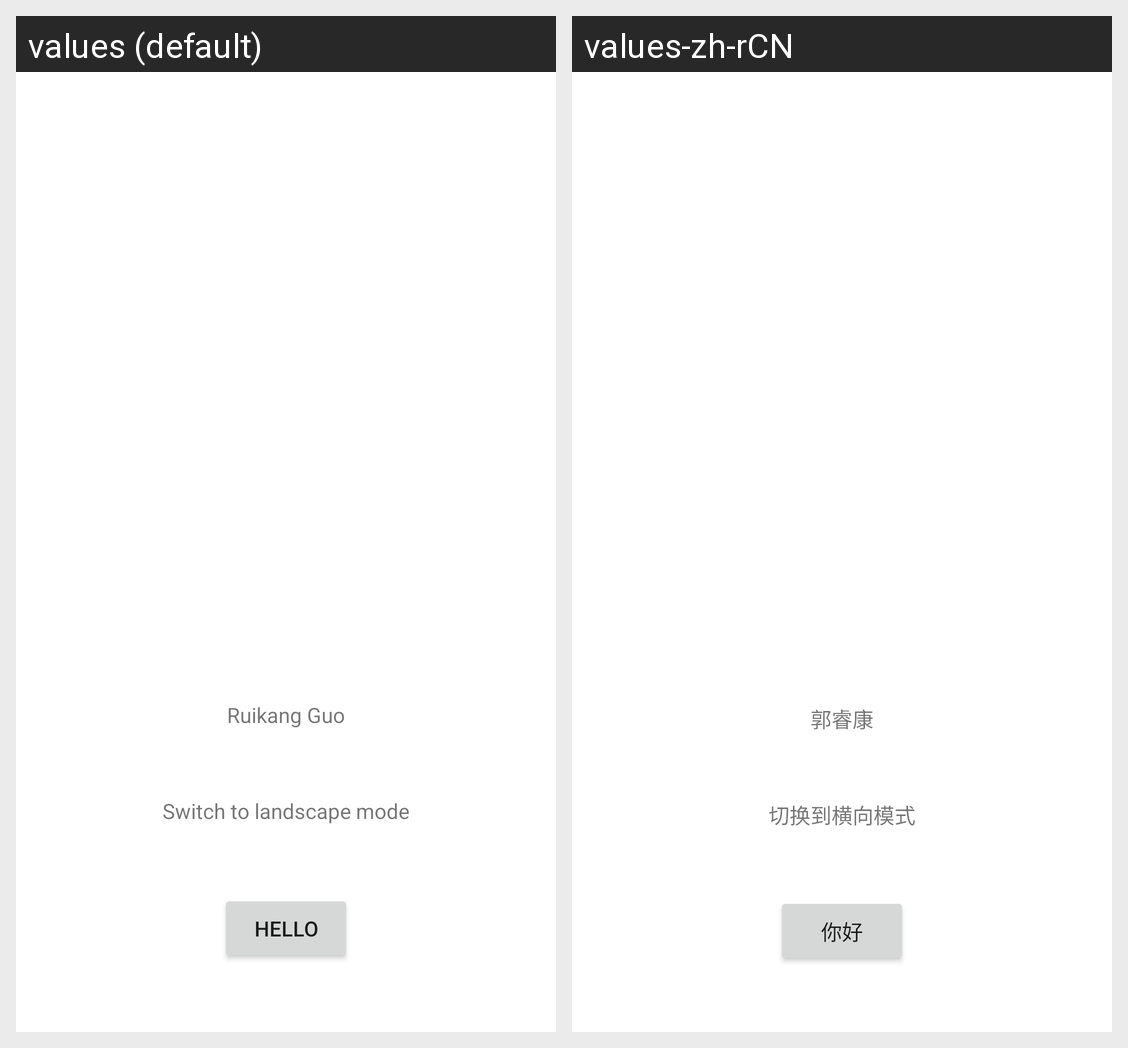

For this localized Android screen grid, give each drawn string resource with its value in every locale shown.
Android screen res/layout/activity_main.xml rendered under 2 locales, left to right: values (default), values-zh-rCN. Device: Nexus 5 (rendered at 1080×1920; each locale shown at half size, 540×960, under a caption strip naming it); theme Theme.HW1_RuikangGuo.
Strings drawn on this screen, with the default value and each locale's value (text and hints the layout hard-codes, and strings that could not be matched under every locale, appear in the picture but are not listed):

main_msg
  values: Ruikang Guo
  values-zh-rCN: 郭睿康

main_switch_orientation_portrait
  values: Switch to landscape mode
  values-zh-rCN: 切换到横向模式

main_action
  values: Hello
  values-zh-rCN: 你好
